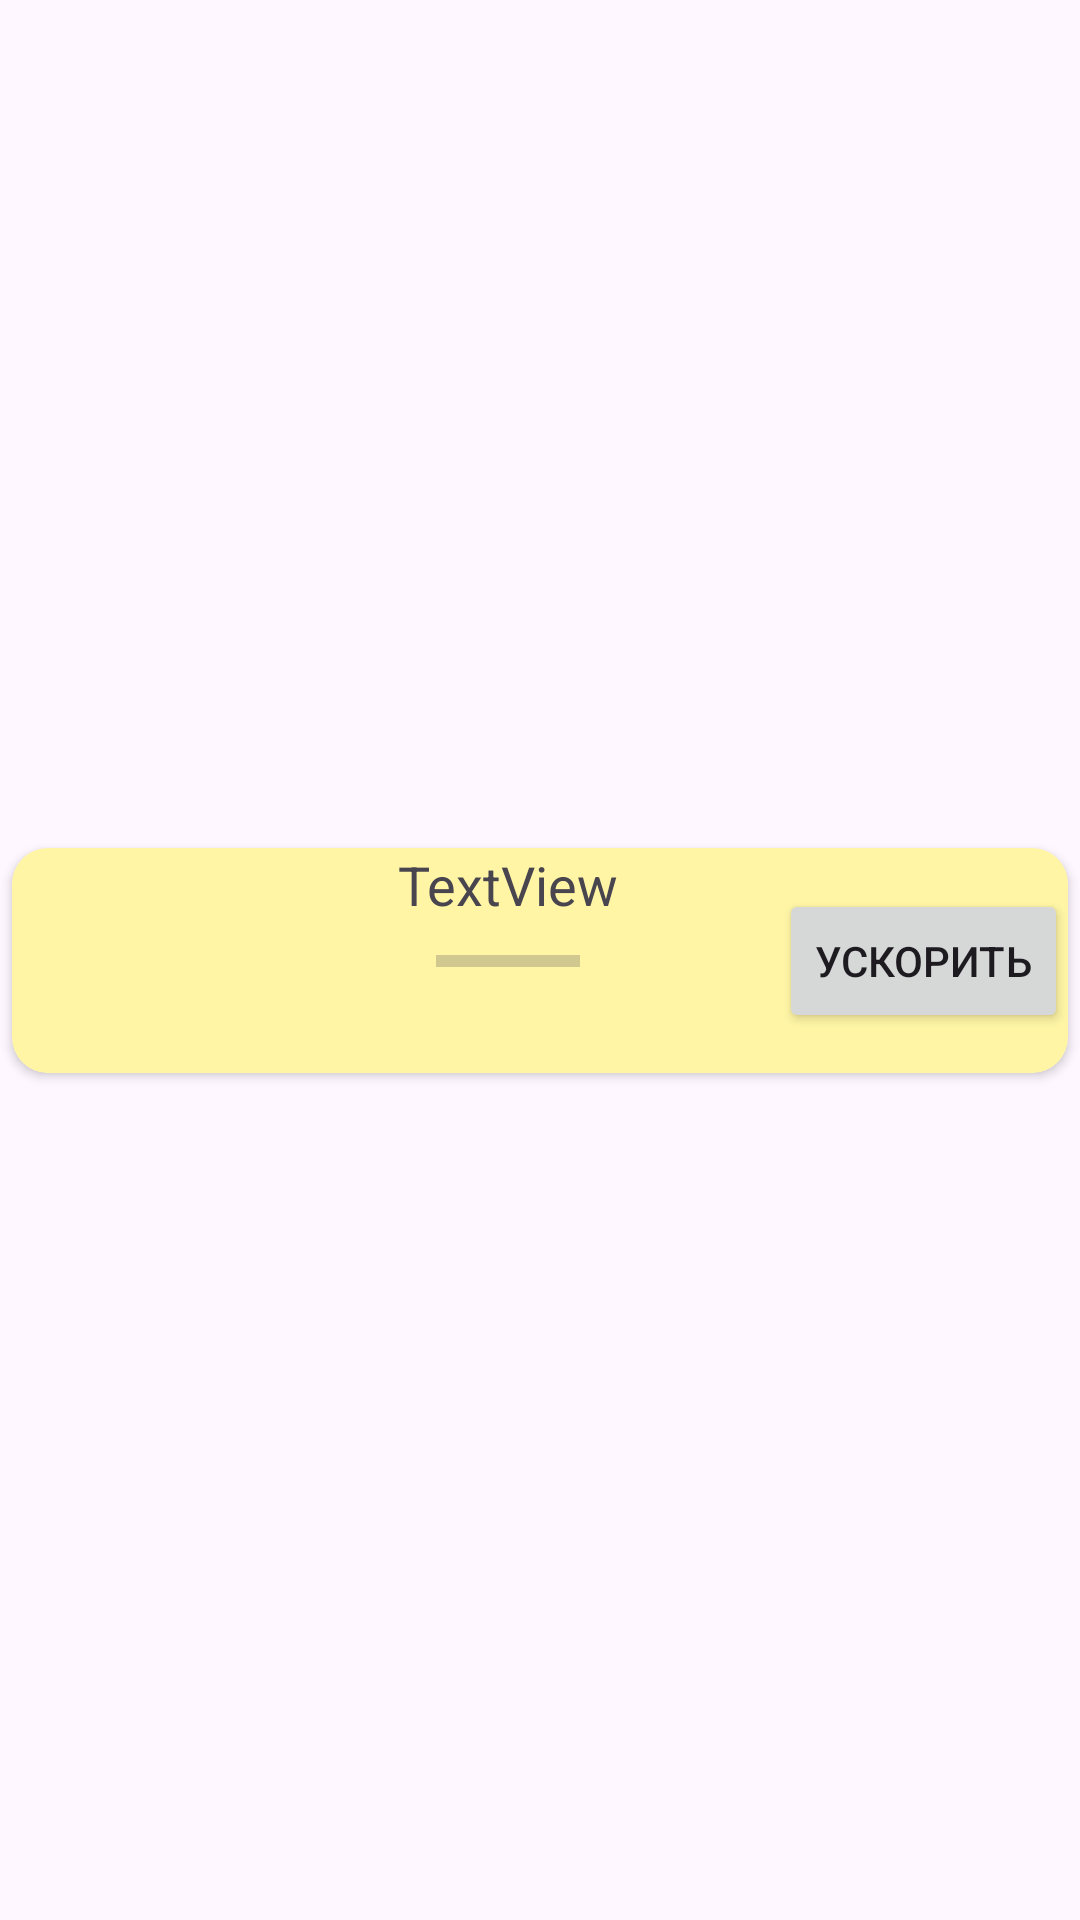

Write the Android layout XML for this screen, with the resource values it uses.
<!-- AndroidManifest.xml: application theme Theme.Clickertest -->
<!-- res/layout/mainpotatobar.xml -->
<?xml version="1.0" encoding="utf-8"?>
<androidx.constraintlayout.widget.ConstraintLayout xmlns:android="http://schemas.android.com/apk/res/android"
    xmlns:app="http://schemas.android.com/apk/res-auto"
    xmlns:tools="http://schemas.android.com/tools"
    android:layout_width="match_parent"
    android:layout_height="wrap_content">

    <androidx.cardview.widget.CardView
        android:layout_width="match_parent"
        android:layout_height="wrap_content"
        android:layout_margin="4dp"
        app:cardCornerRadius="12dp"
        app:layout_constraintBottom_toBottomOf="parent"
        app:layout_constraintTop_toTopOf="parent">

        <androidx.constraintlayout.widget.ConstraintLayout
            android:layout_width="match_parent"
            android:layout_height="match_parent"
            android:background="@color/ProgressBar">

            <ImageView
                android:id="@+id/ImageRecyclerBar"
                android:layout_width="75dp"
                android:layout_height="75dp"
                android:foreground="@drawable/okantovka"
                android:scaleType="centerCrop"
                app:layout_constraintBottom_toBottomOf="parent"
                app:layout_constraintStart_toStartOf="parent"
                app:layout_constraintTop_toTopOf="parent"
                app:srcCompat="@drawable/yellowpotato" />

            <TextView
                android:id="@+id/TxtRecyclerBar"
                android:layout_width="wrap_content"
                android:layout_height="wrap_content"
                android:text="TextView"
                android:textSize="18sp"
                app:layout_constraintEnd_toStartOf="@id/btnPotato"
                app:layout_constraintStart_toEndOf="@+id/ImageRecyclerBar" />

            <ProgressBar
                android:id="@+id/progressPotato"
                style="?android:attr/progressBarStyleHorizontal"
                android:layout_width="wrap_content"
                android:layout_height="wrap_content" app:layout_constraintBottom_toBottomOf="parent"
                app:layout_constraintEnd_toStartOf="@+id/btnPotato"
                app:layout_constraintStart_toEndOf="@+id/ImageRecyclerBar"
                app:layout_constraintTop_toTopOf="parent" />

            <Button
                android:id="@+id/btnPotato"
                android:layout_width="wrap_content"
                android:layout_height="wrap_content"
                android:text="@string/UPSpeed"
                app:layout_constraintBottom_toBottomOf="parent"
                app:layout_constraintEnd_toEndOf="parent"
                app:layout_constraintTop_toTopOf="parent" />
        </androidx.constraintlayout.widget.ConstraintLayout>
    </androidx.cardview.widget.CardView>
</androidx.constraintlayout.widget.ConstraintLayout>
<!-- resources referenced by this layout -->
<resources>
  <color name="ProgressBar">#FFF5A5</color>
  <!-- drawable okantovka (drawable) -->
  <?xml version="1.0" encoding="utf-8"?>
  <shape xmlns:android="http://schemas.android.com/apk/res/android"
      android:shape="rectangle">
      <stroke
          android:width="4dp"
          android:color="#4C5866"/> 
      <corners android:radius="8dp"/> 
  </shape>
  <string name="UPSpeed">Ускорить</string>
  <style name="Theme.Clickertest" parent="Base.Theme.Clickertest" />
  <style name="Base.Theme.Clickertest" parent="Theme.Material3.DayNight.NoActionBar">
      </style>
</resources>
